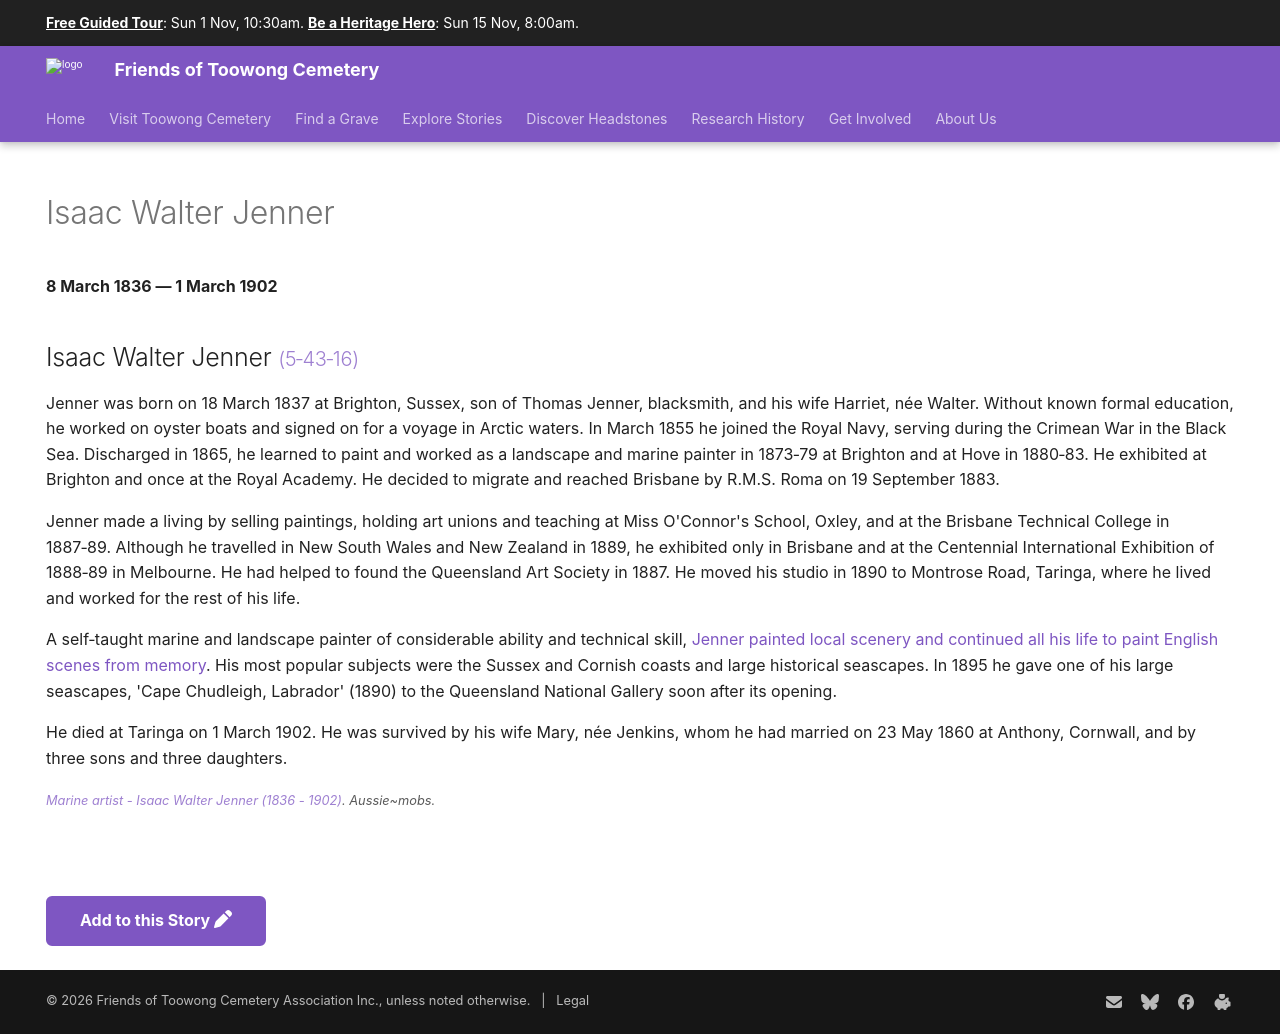

repository: 1871fotc/1871fotc.github.io · page: research/isaac-walter-jenner/index.html · generator: mkdocs

---
hide:
  - toc
  - navigation 
---

# Isaac Walter Jenner

**8 March 1836 — 1 March 1902**

--8<-- "snippets/isaac-walter-jenner.md"

<!-- TODO reconcile with Walter Issac Jenner extraondinary story -->

--8<-- "snippets/add-to-this-story.md"
